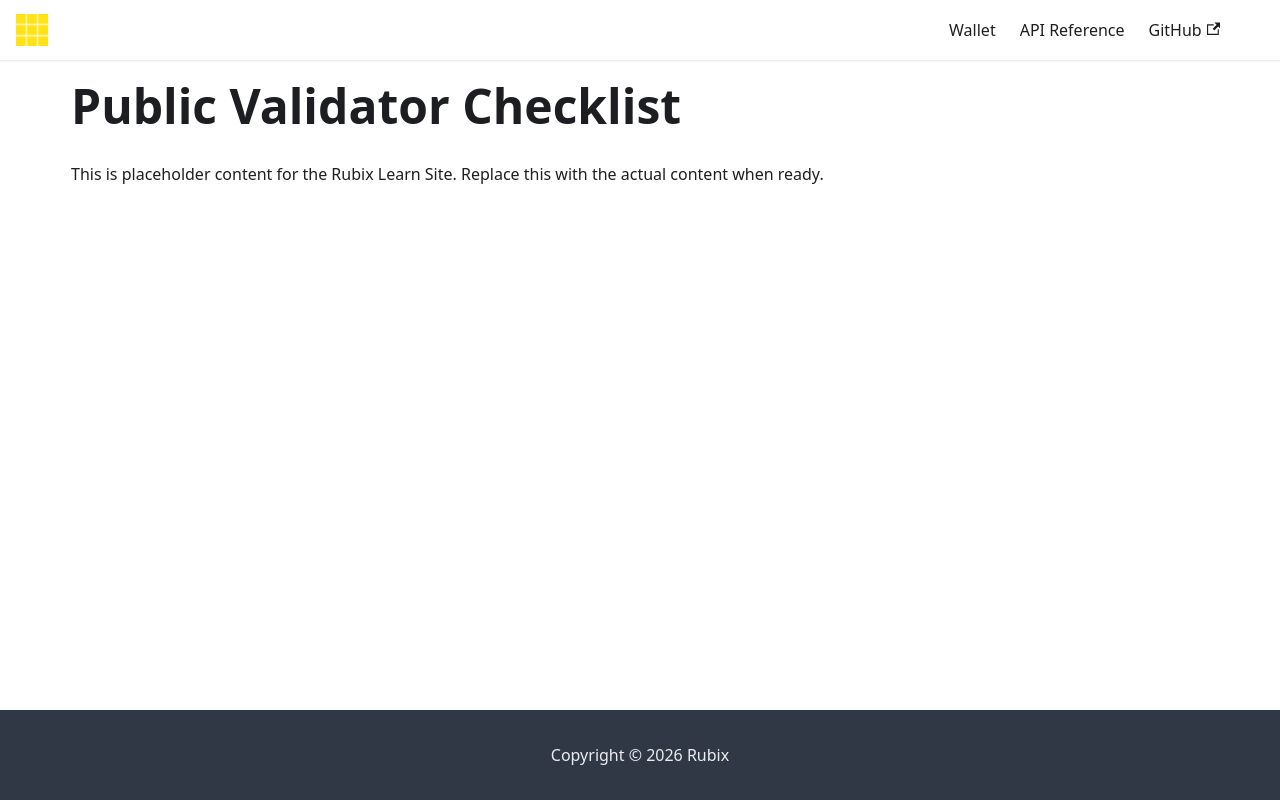

repository: rubixchain/learn · page: docs/validator-resources/checklist/index.html · generator: docusaurus

---
title: Public Validator Checklist
sidebar_label: Public Validator Checklist
---

<!-- File: docs/validator-resources/checklist.md -->
# Public Validator Checklist

This is placeholder content for the Rubix Learn Site. Replace this with the actual content when ready.
